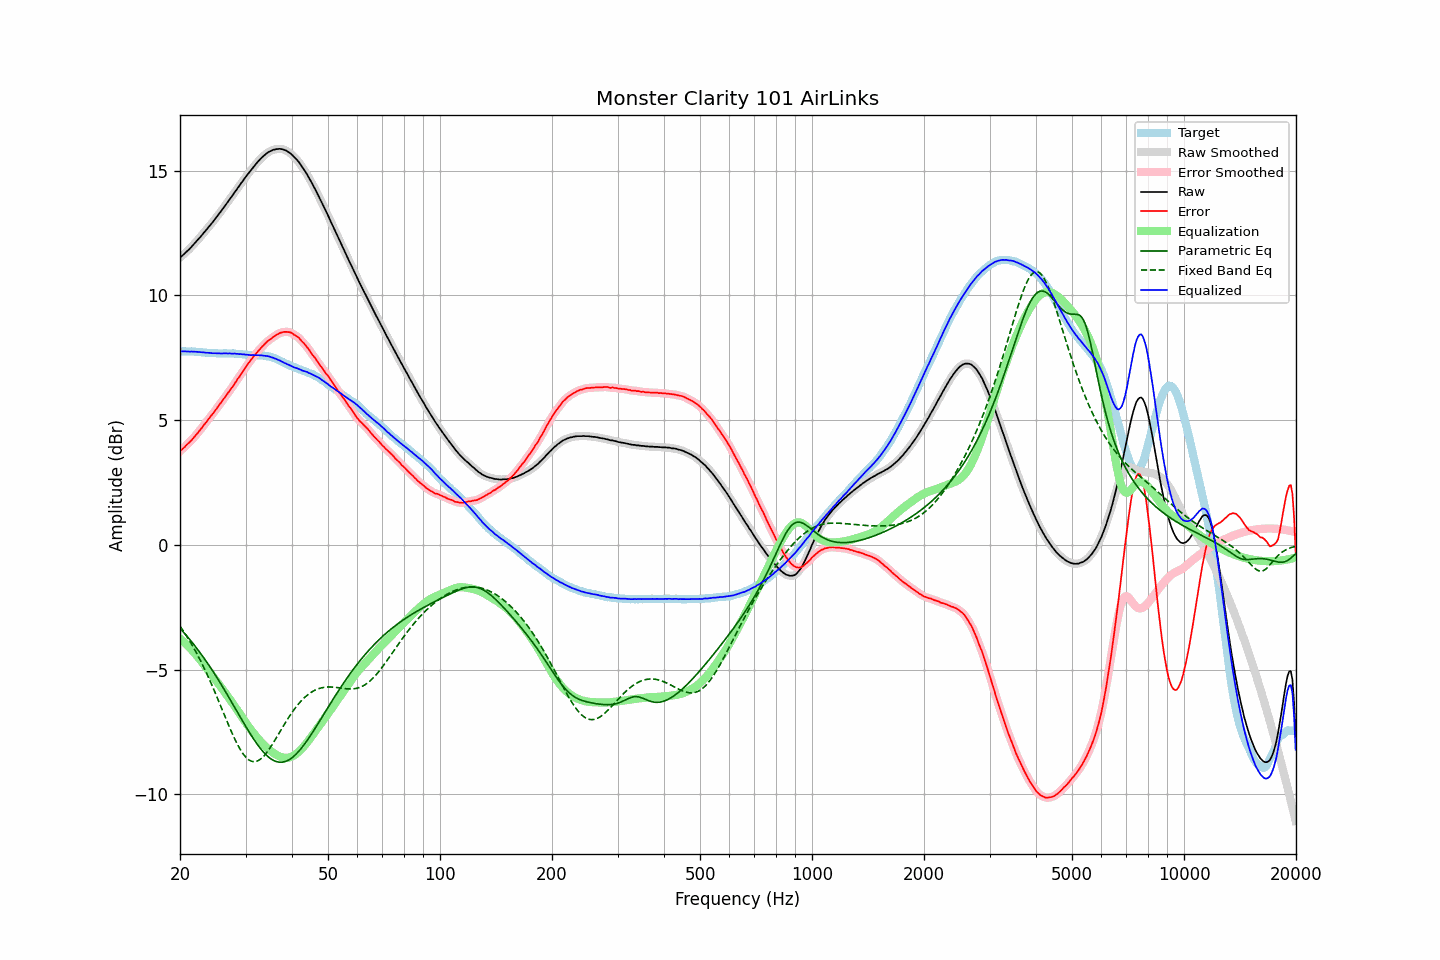

The data file committed next to this chart (first rows):
frequency, raw, error, smoothed, error_smoothed, equalization, parametric_eq, fixed_band_eq, equalized_raw, equalized_smoothed, target
20.00, 11.52, 3.76, 11.52, 3.76, -3.76, -3.35, -3.26, 7.76, 7.76, 7.76
20.20, 11.57, 3.81, 11.57, 3.81, -3.81, -3.42, -3.35, 7.75, 7.76, 7.76
20.40, 11.63, 3.87, 11.63, 3.87, -3.87, -3.49, -3.45, 7.76, 7.76, 7.76
20.61, 11.69, 3.93, 11.69, 3.93, -3.93, -3.56, -3.54, 7.76, 7.76, 7.76
20.81, 11.75, 4.00, 11.75, 4.00, -3.99, -3.64, -3.64, 7.76, 7.76, 7.75
21.02, 11.81, 4.06, 11.81, 4.06, -4.06, -3.71, -3.74, 7.75, 7.75, 7.75
21.23, 11.87, 4.12, 11.87, 4.12, -4.12, -3.79, -3.85, 7.75, 7.75, 7.75
21.44, 11.94, 4.18, 11.94, 4.18, -4.19, -3.87, -3.96, 7.75, 7.75, 7.76
21.66, 12.01, 4.26, 12.01, 4.26, -4.26, -3.95, -4.07, 7.75, 7.75, 7.75
21.87, 12.08, 4.33, 12.08, 4.33, -4.33, -4.03, -4.18, 7.75, 7.75, 7.75
22.09, 12.15, 4.41, 12.15, 4.41, -4.41, -4.11, -4.30, 7.74, 7.74, 7.74
22.31, 12.22, 4.48, 12.22, 4.48, -4.48, -4.19, -4.42, 7.74, 7.74, 7.74
22.54, 12.30, 4.57, 12.29, 4.56, -4.56, -4.28, -4.55, 7.73, 7.73, 7.73
22.76, 12.37, 4.64, 12.37, 4.65, -4.65, -4.37, -4.67, 7.72, 7.73, 7.73
22.99, 12.45, 4.73, 12.45, 4.73, -4.73, -4.46, -4.80, 7.72, 7.72, 7.72
23.22, 12.53, 4.82, 12.52, 4.81, -4.81, -4.55, -4.94, 7.72, 7.71, 7.71
23.45, 12.60, 4.89, 12.60, 4.90, -4.89, -4.64, -5.07, 7.70, 7.71, 7.71
23.69, 12.68, 4.98, 12.68, 4.98, -4.98, -4.73, -5.21, 7.70, 7.70, 7.70
23.92, 12.76, 5.07, 12.76, 5.06, -5.06, -4.83, -5.35, 7.70, 7.70, 7.69
24.16, 12.84, 5.15, 12.84, 5.15, -5.14, -4.92, -5.50, 7.69, 7.69, 7.69
24.40, 12.91, 5.22, 12.92, 5.23, -5.23, -5.02, -5.64, 7.68, 7.69, 7.69
24.65, 13.00, 5.31, 13.00, 5.31, -5.31, -5.12, -5.79, 7.68, 7.68, 7.69
24.89, 13.08, 5.39, 13.08, 5.39, -5.40, -5.22, -5.95, 7.68, 7.68, 7.69
25.14, 13.16, 5.48, 13.16, 5.48, -5.48, -5.32, -6.10, 7.68, 7.68, 7.68
25.39, 13.25, 5.58, 13.25, 5.57, -5.57, -5.43, -6.25, 7.68, 7.68, 7.67
25.65, 13.33, 5.66, 13.33, 5.66, -5.66, -5.53, -6.41, 7.67, 7.67, 7.67
25.91, 13.42, 5.75, 13.42, 5.75, -5.75, -5.64, -6.57, 7.67, 7.67, 7.67
26.16, 13.51, 5.83, 13.51, 5.83, -5.83, -5.74, -6.72, 7.68, 7.67, 7.68
26.43, 13.60, 5.92, 13.60, 5.92, -5.92, -5.85, -6.88, 7.67, 7.67, 7.68
26.69, 13.69, 6.01, 13.69, 6.01, -6.01, -5.96, -7.04, 7.68, 7.68, 7.68
26.96, 13.77, 6.10, 13.77, 6.10, -6.10, -6.07, -7.19, 7.67, 7.67, 7.67
27.23, 13.87, 6.20, 13.86, 6.19, -6.19, -6.18, -7.34, 7.68, 7.67, 7.67
27.50, 13.95, 6.28, 13.95, 6.28, -6.28, -6.29, -7.49, 7.67, 7.67, 7.67
27.77, 14.04, 6.36, 14.04, 6.37, -6.37, -6.40, -7.63, 7.67, 7.67, 7.68
28.05, 14.14, 6.47, 14.13, 6.47, -6.47, -6.51, -7.77, 7.67, 7.67, 7.67
28.33, 14.22, 6.56, 14.22, 6.56, -6.56, -6.63, -7.91, 7.66, 7.66, 7.66
28.62, 14.32, 6.67, 14.31, 6.66, -6.66, -6.74, -8.03, 7.66, 7.66, 7.65
28.90, 14.40, 6.74, 14.40, 6.75, -6.75, -6.85, -8.15, 7.65, 7.65, 7.66
29.19, 14.50, 6.85, 14.49, 6.85, -6.85, -6.96, -8.26, 7.65, 7.65, 7.65
29.48, 14.58, 6.94, 14.58, 6.94, -6.94, -7.07, -8.35, 7.63, 7.64, 7.64
29.78, 14.68, 7.05, 14.67, 7.04, -7.04, -7.18, -8.44, 7.64, 7.63, 7.63
30.08, 14.76, 7.13, 14.76, 7.14, -7.13, -7.29, -8.51, 7.62, 7.63, 7.63
30.38, 14.85, 7.23, 14.84, 7.23, -7.22, -7.40, -8.58, 7.62, 7.62, 7.62
30.68, 14.93, 7.32, 14.93, 7.31, -7.31, -7.50, -8.63, 7.61, 7.61, 7.61
30.99, 15.01, 7.40, 15.01, 7.40, -7.40, -7.60, -8.66, 7.61, 7.61, 7.61
31.30, 15.10, 7.49, 15.09, 7.49, -7.49, -7.70, -8.68, 7.61, 7.61, 7.61
31.61, 15.18, 7.57, 15.17, 7.57, -7.57, -7.80, -8.69, 7.61, 7.61, 7.61
31.93, 15.25, 7.65, 15.25, 7.65, -7.65, -7.90, -8.69, 7.60, 7.61, 7.60
32.24, 15.33, 7.72, 15.33, 7.72, -7.72, -7.99, -8.67, 7.61, 7.60, 7.61
32.57, 15.40, 7.80, 15.40, 7.80, -7.80, -8.08, -8.64, 7.60, 7.60, 7.60
32.89, 15.47, 7.87, 15.47, 7.87, -7.87, -8.16, -8.59, 7.60, 7.60, 7.60
33.22, 15.54, 7.94, 15.53, 7.94, -7.94, -8.24, -8.54, 7.60, 7.59, 7.60
33.55, 15.59, 8.00, 15.59, 8.01, -8.01, -8.31, -8.48, 7.58, 7.59, 7.59
33.89, 15.65, 8.07, 15.65, 8.07, -8.07, -8.38, -8.40, 7.58, 7.58, 7.58
34.23, 15.70, 8.14, 15.70, 8.13, -8.13, -8.45, -8.32, 7.57, 7.57, 7.56
34.57, 15.75, 8.19, 15.74, 8.19, -8.19, -8.50, -8.23, 7.56, 7.56, 7.56
34.92, 15.78, 8.24, 15.78, 8.24, -8.24, -8.55, -8.14, 7.54, 7.54, 7.54
35.27, 15.81, 8.28, 15.81, 8.28, -8.29, -8.60, -8.04, 7.52, 7.52, 7.53
35.62, 15.84, 8.34, 15.83, 8.33, -8.34, -8.63, -7.94, 7.50, 7.50, 7.50
35.97, 15.85, 8.37, 15.85, 8.37, -8.38, -8.67, -7.83, 7.47, 7.47, 7.48
... 635 more rows
